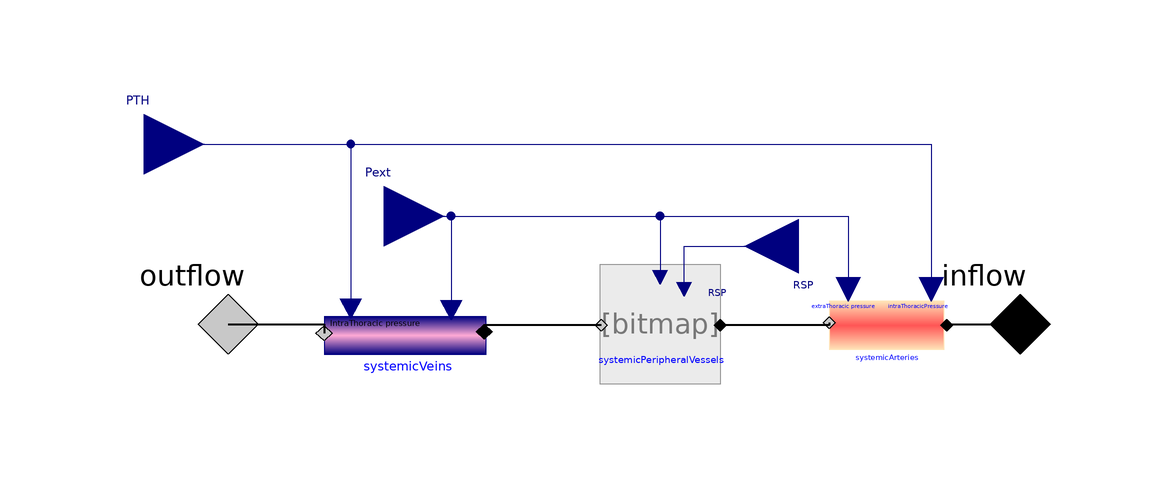

Above is the diagram view of the following Modelica model: its components placed by their Placement annotations and its connect equations drawn as lines.

model systemicCirculation_baro
      extends Physiolibrary.Icons.SystemicCirculation;
      Physiolibrary.Hydraulic.Interfaces.HydraulicPort_a inflow annotation (
          Placement(transformation(extent={{38,-8},{58,12}}),
            iconTransformation(extent={{86,-8},{106,12}})));
      Physiolibrary.Hydraulic.Interfaces.HydraulicPort_b outflow annotation (
          Placement(transformation(extent={{-94,-8},{-74,12}}),
            iconTransformation(extent={{-102,-8},{-82,12}})));
      SystemicVeins       systemicVeins(IntraThoracicVeins(volume_start=0.0014),   ExtrathoracicVeins(volume_start = 0.00176)) annotation(Placement(transformation(extent={{13.5,
                12.5},{-13.5,-12.5}},                                                                                                    rotation=180,  origin={-54.5,
                0.5})));
      SystemicArteries       systemicArteries(ExtrathoracicArteries(
            volume_start=0.00045),                                                           IntraThoracicArteries(volume_start = 0.0003)) annotation(Placement(transformation(extent = {{-10, -10}, {10, 10}}, rotation=0,    origin={26,2})));
      SystemicPeripheralVessels_baro2 systemicPeripheralVessels
        annotation (Placement(transformation(extent={{-22,-8},{-2,12}})));
      Physiolibrary.Types.RealIO.PressureInput PTH annotation (Placement(
            transformation(
            extent={{-10,-10},{10,10}},
            rotation=0,
            origin={-98,32}), iconTransformation(
            extent={{-20,-20},{20,20}},
            rotation=270,
            origin={2,80})));
      Physiolibrary.Types.RealIO.PressureInput Pext
                                                   annotation (Placement(
            transformation(
            extent={{-10,-10},{10,10}},
            rotation=0,
            origin={-58,20}), iconTransformation(
            extent={{-20,-20},{20,20}},
            rotation=0,
            origin={-50,-30})));
      Physiolibrary.Types.RealIO.HydraulicConductanceInput RSP annotation (
          Placement(transformation(
            extent={{-9,-9},{9,9}},
            rotation=180,
            origin={11,15}), iconTransformation(
            extent={{-13,-13},{13,13}},
            rotation=270,
            origin={71,45})));
    equation

      connect(systemicArteries.Outflow, systemicPeripheralVessels.bloodFlowInflow)
        annotation (Line(
          points={{16.2,2.2},{16.2,1.8},{-2,1.8}},
          color={0,0,0},
          thickness=1,
          smooth=Smooth.None));
      connect(systemicPeripheralVessels.bloodFlowOutflow, systemicVeins.bloodFlowInflow)
        annotation (Line(
          points={{-21.8,1.8},{-41.27,1.8},{-41.27,0.75}},
          color={0,0,0},
          thickness=1,
          smooth=Smooth.None));
      connect(outflow, systemicVeins.bloodflowOutflow) annotation (Line(
          points={{-84,2},{-68,2},{-68,0.5}},
          color={0,0,0},
          thickness=1,
          smooth=Smooth.None));
      connect(systemicArteries.Inflow, inflow) annotation (Line(
          points={{35.8,1.8},{35.8,2},{48,2}},
          color={0,0,0},
          thickness=1,
          smooth=Smooth.None));
      connect(PTH, systemicVeins.intrathoracicPressure) annotation (Line(
          points={{-98,32},{-63.545,32},{-63.545,4.625}},
          color={0,0,127},
          smooth=Smooth.None));
      connect(PTH, systemicArteries.intrathoracicPressure) annotation (Line(
          points={{-98,32},{33.2,32},{33.2,7.8}},
          color={0,0,127},
          smooth=Smooth.None));
      connect(inflow, inflow) annotation (Line(
          points={{48,2},{48,2}},
          color={0,0,0},
          thickness=1,
          smooth=Smooth.None));
      connect(Pext, systemicArteries.extraThoracicPressure) annotation (Line(
          points={{-58,20},{19.4,20},{19.4,7.8}},
          color={0,0,127},
          smooth=Smooth.None));
      connect(Pext, systemicPeripheralVessels.extraThoracicPressure) annotation (
          Line(
          points={{-58,20},{-12,20},{-12,9.8}},
          color={0,0,127},
          smooth=Smooth.None));
      connect(Pext, systemicVeins.extraThoracicPressure) annotation (Line(
          points={{-58,20},{-46.805,20},{-46.805,4.375}},
          color={0,0,127},
          smooth=Smooth.None));
      connect(systemicPeripheralVessels.hydraulicconductance, RSP) annotation (
          Line(
          points={{-8,7.8},{-8,15},{11,15}},
          color={0,0,127},
          smooth=Smooth.None));
      annotation (Diagram(coordinateSystem(preserveAspectRatio=false, extent={{-100,
                -100},{100,100}}),      graphics), Icon(coordinateSystem(
              preserveAspectRatio=false, extent={{-100,-100},{100,100}}),
            graphics={Text(
              extent={{-34,62},{40,38}},
              lineColor={0,0,255},
              textString="PTH"), Text(
              extent={{-96,-66},{100,-92}},
              lineColor={0,0,127},
              textString="%name"),
            Text(
              extent={{-150,-34},{-56,-52}},
              lineColor={0,0,255},
              textString="Pext"),
            Text(
              extent={{66,48},{140,24}},
              lineColor={0,0,127},
              pattern=LinePattern.Dot,
              fillColor={236,236,236},
              fillPattern=FillPattern.Solid,
              textString="RSP")}));
    end systemicCirculation_baro;